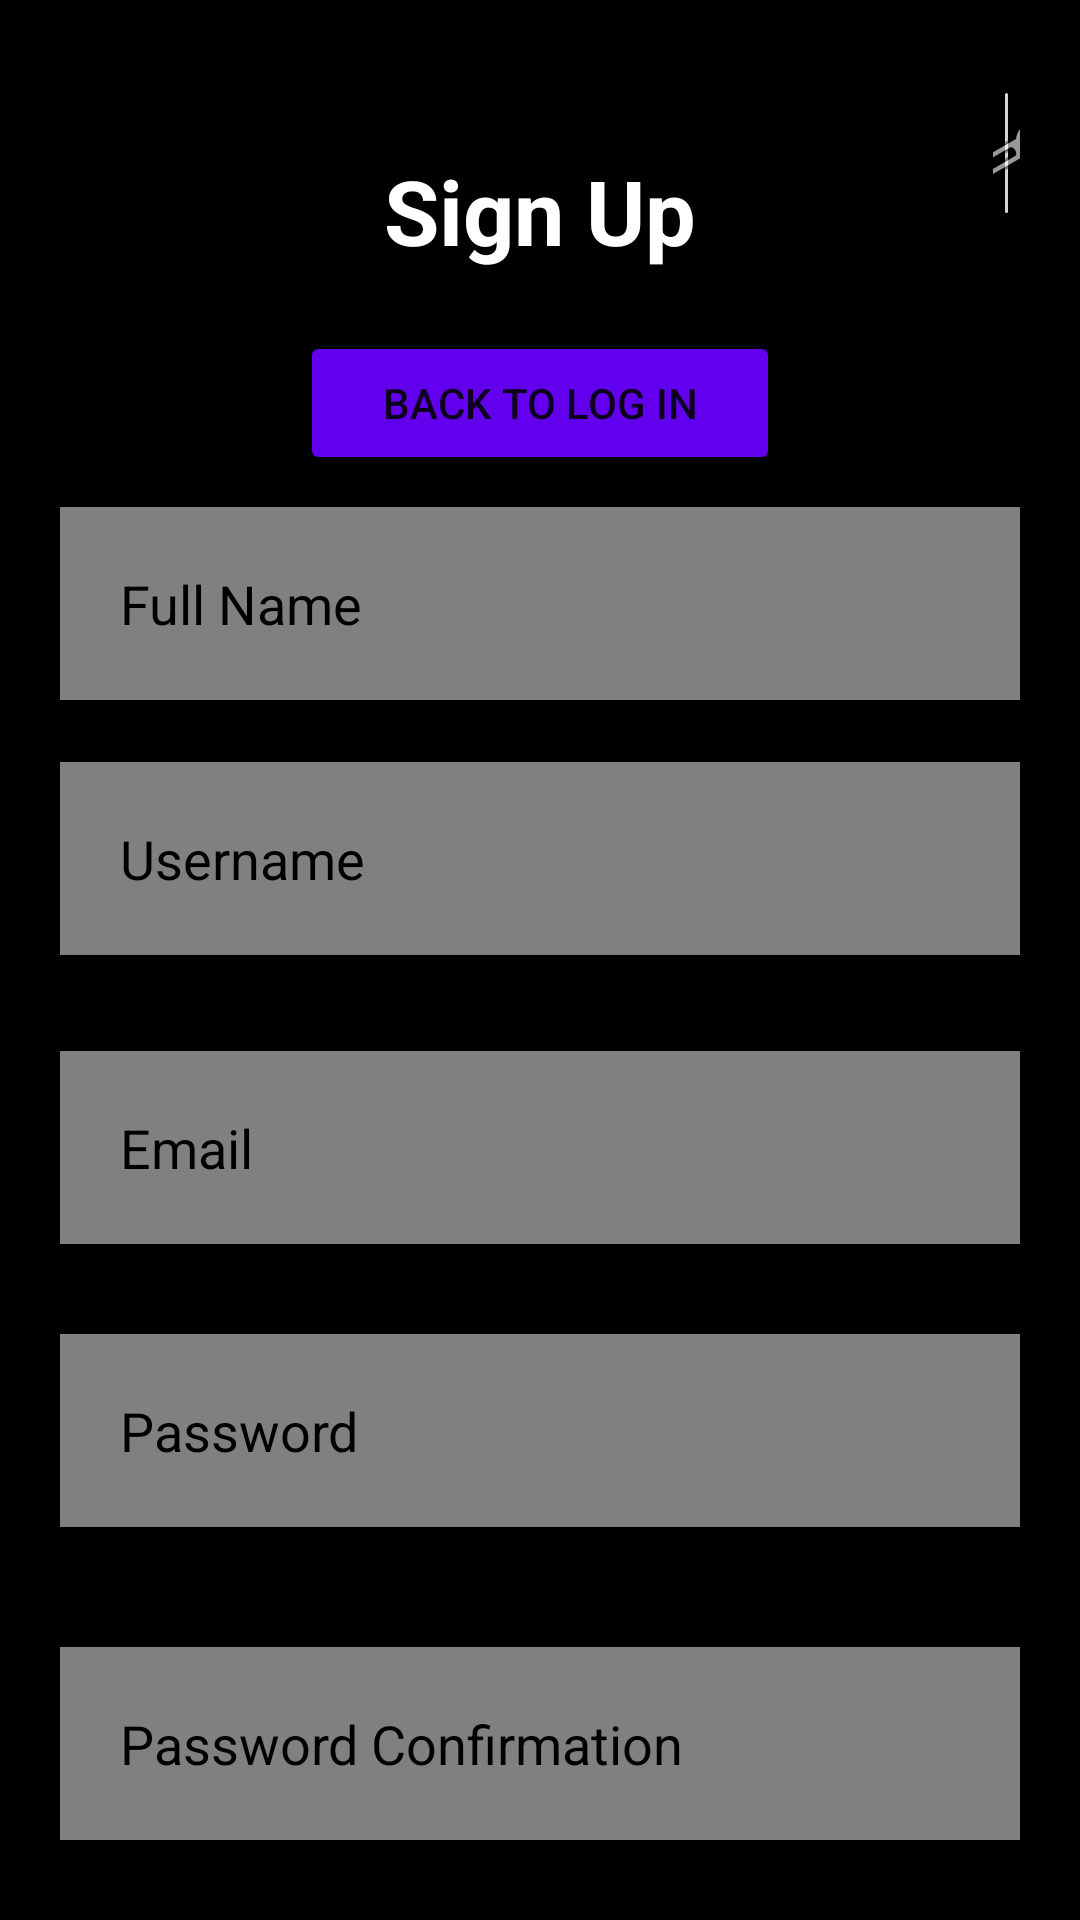

The Android layout XML behind this screen, and the referenced resources:
<!-- AndroidManifest.xml: application theme Theme.FinalCSP -->
<!-- res/layout/signup.xml -->
<?xml version="1.0" encoding="utf-8"?>
<RelativeLayout xmlns:android="http://schemas.android.com/apk/res/android"
    xmlns:app="http://schemas.android.com/apk/res-auto"
    xmlns:tools="http://schemas.android.com/tools"
    android:layout_width="match_parent"
    android:layout_height="match_parent"
    tools:context="com.example.finalcsp.LoginPage"
    android:background="#000000">
    >

    <TextView
        android:id="@+id/sign"
        android:layout_width="match_parent"
        android:layout_height="wrap_content"
        android:layout_marginStart="50dp"
        android:layout_marginTop="50dp"
        android:layout_marginEnd="50dp"
        android:layout_marginBottom="250dp"
        android:gravity="center"
        android:text="Sign Up"
        android:textColor="@color/white"
        android:textSize="30dp"
        android:textStyle="bold"
        tools:layout_editor_absoluteX="0dp"
        tools:layout_editor_absoluteY="289dp" />

    <EditText
        android:id="@+id/emailSignUp"
        android:layout_width="match_parent"
        android:layout_height="wrap_content"
        android:layout_below="@id/sign"
        android:layout_marginTop="10dp"
        android:layout_marginEnd="20dp"
        android:layout_marginStart="20dp"
        android:layout_marginBottom="20dp"
        android:background="#80ffffff"
        android:drawablePadding="10dp"
        android:hint="Email"
        android:padding="20dp"
        android:textColor="@color/black"
        android:textColorHint="@color/black"
        tools:layout_editor_absoluteX="16dp"
        tools:layout_editor_absoluteY="375dp" />



    <EditText
        android:id="@+id/password"
        android:layout_width="match_parent"
        android:layout_height="wrap_content"
        android:layout_below="@+id/emailSignUp"
        android:background="#80ffffff"
        android:drawablePadding="10dp"
        android:layout_marginTop="10dp"
        android:layout_marginEnd="20dp"
        android:layout_marginStart="20dp"
        android:layout_marginBottom="20dp"
        android:hint="Password"
        android:inputType="textPassword"
        android:padding="20dp"
        android:textColor="@color/black"
        android:textColorHint="@color/black"
        tools:layout_editor_absoluteX="16dp"
        tools:layout_editor_absoluteY="466dp" />

    <EditText
        android:id="@+id/passwordConfirmation"
        android:layout_width="match_parent"
        android:layout_height="wrap_content"
        android:layout_below="@+id/password"
        android:background="#80ffffff"
        android:drawablePadding="10dp"
        android:layout_marginStart="20dp"
        android:layout_marginTop="20dp"
        android:layout_marginEnd="20dp"
        android:layout_marginBottom="20dp"
        android:inputType="textPassword"
        android:hint="Password Confirmation"
        android:padding="20dp"
        android:textColor="@color/black"
        android:textColorHint="@color/black"
        tools:layout_editor_absoluteX="0dp"
        tools:layout_editor_absoluteY="562dp" />

    <EditText
        android:id="@+id/fullname"
        android:layout_width="match_parent"
        android:layout_height="wrap_content"
        android:background="#80ffffff"
        android:hint="Full Name"
        android:layout_above="@+id/signUpBtn"
        android:layout_marginStart="20dp"
        android:layout_marginTop="20dp"
        android:layout_marginEnd="20dp"
        android:layout_marginBottom="400dp"
        android:padding="20dp"
        android:textColor="@color/black"
        android:textColorHint="@color/black"
        tools:layout_editor_absoluteX="16dp"
        tools:layout_editor_absoluteY="50dp" />

    <EditText
        android:id="@+id/username"
        android:layout_width="match_parent"
        android:layout_height="wrap_content"
        android:layout_above="@+id/signUpBtn"
        android:layout_marginStart="20dp"
        android:layout_marginTop="20dp"
        android:layout_marginEnd="20dp"
        android:layout_marginBottom="315dp"
        android:hint="Username"
        android:padding="20dp"
        android:textColor="@color/black"
        android:textColorHint="@color/black"
        tools:layout_editor_absoluteX="0dp"
        android:background="#80ffffff"
        tools:layout_editor_absoluteY="50dp" />

    <com.google.android.material.button.MaterialButton
        android:id="@+id/signUpBtn"
        android:layout_width="wrap_content"
        android:layout_height="wrap_content"
        android:layout_below="@+id/passwordConfirmation"
        android:layout_centerHorizontal="true"
        android:backgroundTint="@color/design_default_color_primary"
        android:text="SIGN UP"
        android:padding="10dp"
        android:layout_marginStart="20dp"
        android:layout_marginTop="20dp"
        android:layout_marginEnd="20dp"
        tools:layout_editor_absoluteX="158dp"
        tools:layout_editor_absoluteY="643dp" />
    <Button
        android:id="@+id/backtologin"
        android:layout_width="match_parent"
        android:layout_height="wrap_content"
        android:layout_above="@+id/signUpBtn"
        android:layout_centerHorizontal="true"
        android:layout_marginBottom="475dp"
        android:layout_marginRight="200dp"
        android:text="Back to Log In"
        android:backgroundTint="@color/design_default_color_primary"

        />
    <ImageButton
        android:id="@+id/settings"
        android:layout_width="match_parent"
        android:layout_height="wrap_content"
        android:layout_marginStart="331dp"
        android:layout_marginEnd="20dp"
        android:layout_marginTop="25dp"
        app:layout_constraintStart_toStartOf="parent"
        app:layout_constraintTop_toTopOf="parent"
        app:srcCompat="@android:drawable/ic_menu_manage" />


</RelativeLayout>
<!-- resources referenced by this layout -->
<resources>
  <style name="Theme.FinalCSP" parent="Theme.MaterialComponents.DayNight.DarkActionBar">
          
          <item name="colorPrimary">@color/purple_500</item>
          <item name="colorPrimaryVariant">@color/purple_700</item>
          <item name="colorOnPrimary">@color/white</item>
          
          <item name="colorSecondary">@color/teal_200</item>
          <item name="colorSecondaryVariant">@color/teal_700</item>
          <item name="colorOnSecondary">@color/black</item>
          
          <item name="android:statusBarColor">?attr/colorPrimaryVariant</item>
          
      </style>
  <!-- not gathered from this repository: default colours our renderer supplied (Android Studio template values) -->
  <color name="purple_500">#FF6200EE</color>
  <color name="purple_700">#FF3700B3</color>
  <color name="teal_200">#FF03DAC5</color>
  <color name="teal_700">#FF018786</color>
  <color name="black">#FF000000</color>
  <color name="white">#FFFFFFFF</color>
</resources>
